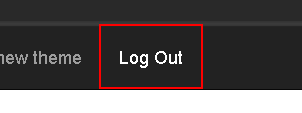
Task: Robotic Enterprise Framework
Workflow: System1_Close

Step 1 [try]: find the link 'Log Out' in window 'ACME System 1 - *' (msedge.exe)
